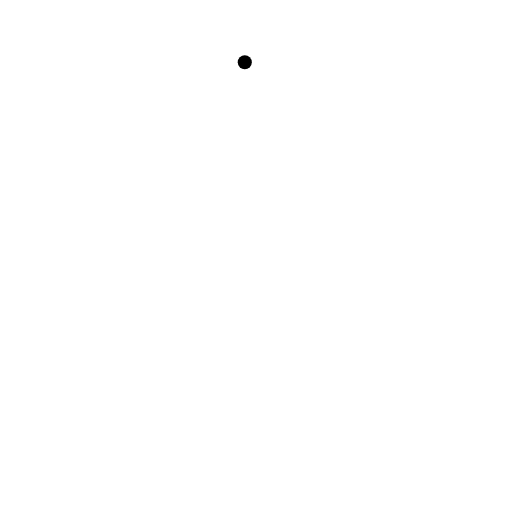
t = 0.00 s
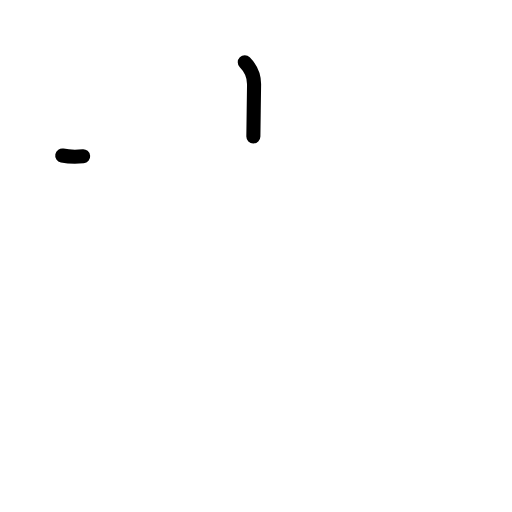
t = 1.17 s
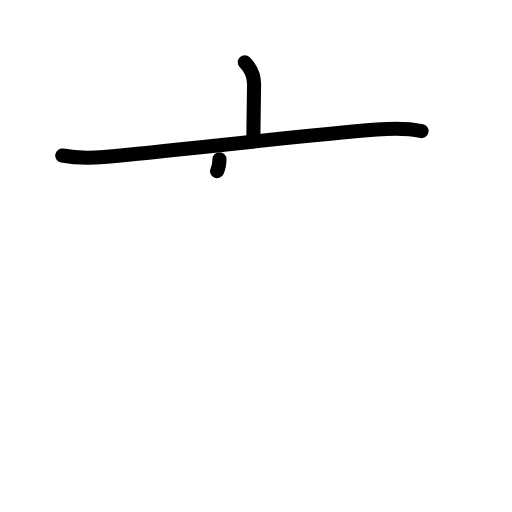
t = 2.38 s
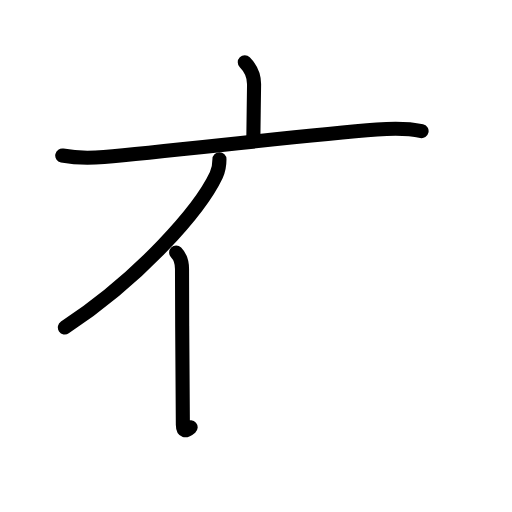
t = 3.63 s
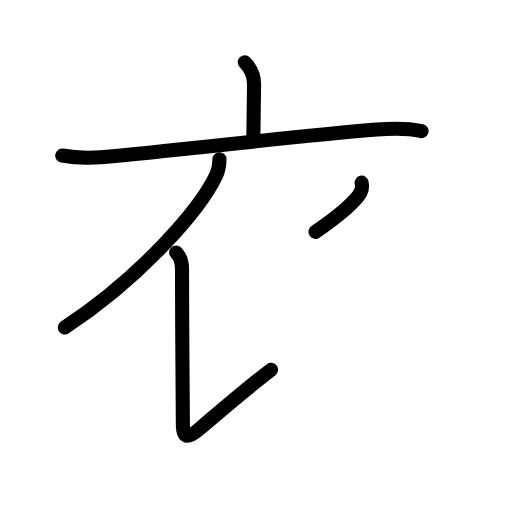
t = 4.75 s
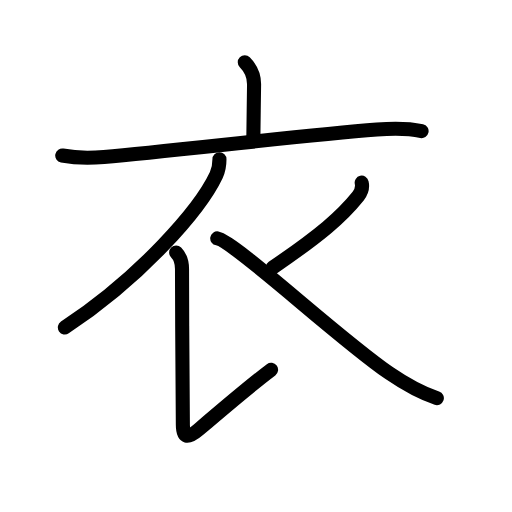
t = 6.00 s

The animated SVG that drew these frames (rendered in a browser with its animation timeline set to each time). Animation: 20 SMIL elements (animate=20); one cycle of 6.00 s.

<?xml version="1.0" encoding="UTF-8"?>
<!--
AniKanjiVG is licensed by CC-BY-SA Paul C. Sommerhoff (https://bitbucket.org/sommerhoff/anikanjivg).
AniKanjiVG uses KanjiVG which is licensed by CC-BY-SA Ulrich Apel (http://kanjivg.tagaini.net).
See also http://creativecommons.org/licenses/by-sa/3.0/
-->
<svg xmlns:kvg='http://kanjivg.tagaini.net' xmlns='http://www.w3.org/2000/svg' width='109' height='109' viewBox='0 0 109 109' style='fill:none;stroke:#000000;stroke-width:3;stroke-linecap:round;stroke-linejoin:round;' id="kvg:kanji_08863"><g id="kvg:08863" kvg:element="衣" kvg:radical="general"><g id="kvg:08863-g1" kvg:element="亠" kvg:position="top"><path id="kvg:08863-s1" kvg:type="㇑a" d="M52.11,13.25c1.38,1.38,1.98,2.88,1.98,4.66c0,2.34-0.15,8.59-0.15,11.15"><animate attributeName="d" begin="0.0s" dur="0.5s" from="M52.11,13.25C52.11,13.25,52.11,13.25,52.11,13.25" to="M52.11,13.25c1.38,1.38,1.98,2.88,1.98,4.66" />
<animate attributeName="d" begin="0.5s" dur="0.5s" from="M52.11,13.25c1.38,1.38,1.98,2.88,1.98,4.66c0,0,0,0,0,0,0" to="M52.11,13.25c1.38,1.38,1.98,2.88,1.98,4.66c0,2.34-0.15,8.59-0.15,11.15" />
</path>
<path id="kvg:08863-s2" kvg:type="㇐" d="M13.25,33.11c3.25,0.64,5.81,0.6,8.88,0.32c15.74-1.42,41.74-4.55,58.12-5.85c2.9-0.23,6.38-0.33,9.5,0.33"><animate attributeName="d" begin="1.0s" dur="0.3333333333333333s" from="M13.25,33.11C13.25,33.11,13.25,33.11,13.25,33.11" to="M13.25,33.11c3.25,0.64,5.81,0.6,8.88,0.32" />
<animate attributeName="d" begin="1.3333333333333333s" dur="0.3333333333333333s" from="M13.25,33.11c3.25,0.64,5.81,0.6,8.88,0.32c0,0,0,0,0,0,0" to="M13.25,33.11c3.25,0.64,5.81,0.6,8.88,0.32c15.74-1.42,41.74-4.55,58.12-5.85" />
<animate attributeName="d" begin="1.6666666666666665s" dur="0.3333333333333333s" from="M13.25,33.11c3.25,0.64,5.81,0.6,8.88,0.32c15.74-1.42,41.74-4.55,58.12-5.85c0,0,0,0,0,0,0" to="M13.25,33.11c3.25,0.64,5.81,0.6,8.88,0.32c15.74-1.42,41.74-4.55,58.12-5.85c2.9-0.23,6.38-0.33,9.5,0.33" />
<animate attributeName="d" begin="0s" dur="1.0s" from="M-100,-100" to="M-100,-100" />
</path>
</g>
<g id="kvg:08863-g2" kvg:position="bottom"><path id="kvg:08863-s3" kvg:type="㇒" d="M46.72,33.89c0,1.11-0.14,2.25-0.68,3.39C42.56,44.65,30,59,13.81,69.72"><animate attributeName="d" begin="2.0s" dur="0.5s" from="M46.72,33.89C46.72,33.89,46.72,33.89,46.72,33.89" to="M46.72,33.89c0,1.11-0.14,2.25-0.68,3.39" />
<animate attributeName="d" begin="2.5s" dur="0.5s" from="M46.72,33.89c0,1.11-0.14,2.25-0.68,3.39c0,0,0,0,0,0,0" to="M46.72,33.89c0,1.11-0.14,2.25-0.68,3.39C42.56,44.65,30,59,13.81,69.72" />
<animate attributeName="d" begin="0s" dur="2.0s" from="M-100,-100" to="M-100,-100" />
</path>
<path id="kvg:08863-s4" kvg:type="㇙" d="M37.5,53.75c0.88,0.88,1.25,2.12,1.25,3.5c0,11.82,0.18,31.19,0.18,33.19c0,2.81,1.01,3.02,3.31,1.05c4.38-3.74,13.64-11.39,15.47-12.76"><animate attributeName="d" begin="3.0s" dur="0.25s" from="M37.5,53.75C37.5,53.75,37.5,53.75,37.5,53.75" to="M37.5,53.75c0.88,0.88,1.25,2.12,1.25,3.5" />
<animate attributeName="d" begin="3.25s" dur="0.25s" from="M37.5,53.75c0.88,0.88,1.25,2.12,1.25,3.5c0,0,0,0,0,0,0" to="M37.5,53.75c0.88,0.88,1.25,2.12,1.25,3.5c0,11.82,0.18,31.19,0.18,33.19" />
<animate attributeName="d" begin="3.5s" dur="0.25s" from="M37.5,53.75c0.88,0.88,1.25,2.12,1.25,3.5c0,11.82,0.18,31.19,0.18,33.19c0,0,0,0,0,0,0" to="M37.5,53.75c0.88,0.88,1.25,2.12,1.25,3.5c0,11.82,0.18,31.19,0.18,33.19c0,2.81,1.01,3.02,3.31,1.05" />
<animate attributeName="d" begin="3.75s" dur="0.25s" from="M37.5,53.75c0.88,0.88,1.25,2.12,1.25,3.5c0,11.82,0.18,31.19,0.18,33.19c0,2.81,1.01,3.02,3.31,1.05c0,0,0,0,0,0,0" to="M37.5,53.75c0.88,0.88,1.25,2.12,1.25,3.5c0,11.82,0.18,31.19,0.18,33.19c0,2.81,1.01,3.02,3.31,1.05c4.38-3.74,13.64-11.39,15.47-12.76" />
<animate attributeName="d" begin="0s" dur="3.0s" from="M-100,-100" to="M-100,-100" />
</path>
<path id="kvg:08863-s5" kvg:type="㇒" d="M77,38.89c0.25,1.11-0.04,1.96-0.75,2.86c-3.5,4.38-8,8.25-18.19,15.22"><animate attributeName="d" begin="4.0s" dur="0.5s" from="M77,38.89C77,38.89,77,38.89,77,38.89" to="M77,38.89c0.25,1.11-0.04,1.96-0.75,2.86" />
<animate attributeName="d" begin="4.5s" dur="0.5s" from="M77,38.89c0.25,1.11-0.04,1.96-0.75,2.86c0,0,0,0,0,0,0" to="M77,38.89c0.25,1.11-0.04,1.96-0.75,2.86c-3.5,4.38-8,8.25-18.19,15.22" />
<animate attributeName="d" begin="0s" dur="4.0s" from="M-100,-100" to="M-100,-100" />
</path>
<path id="kvg:08863-s6" kvg:type="㇏" d="M46.25,50.75c3.73,0.63,25.49,21.06,36.59,28.66c3.29,2.25,6.3,4.07,10.16,5.34"><animate attributeName="d" begin="5.0s" dur="0.5s" from="M46.25,50.75C46.25,50.75,46.25,50.75,46.25,50.75" to="M46.25,50.75c3.73,0.63,25.49,21.06,36.59,28.66" />
<animate attributeName="d" begin="5.5s" dur="0.5s" from="M46.25,50.75c3.73,0.63,25.49,21.06,36.59,28.66c0,0,0,0,0,0,0" to="M46.25,50.75c3.73,0.63,25.49,21.06,36.59,28.66c3.29,2.25,6.3,4.07,10.16,5.34" />
<animate attributeName="d" begin="0s" dur="5.0s" from="M-100,-100" to="M-100,-100" />
</path>
</g>
</g>
</svg>
